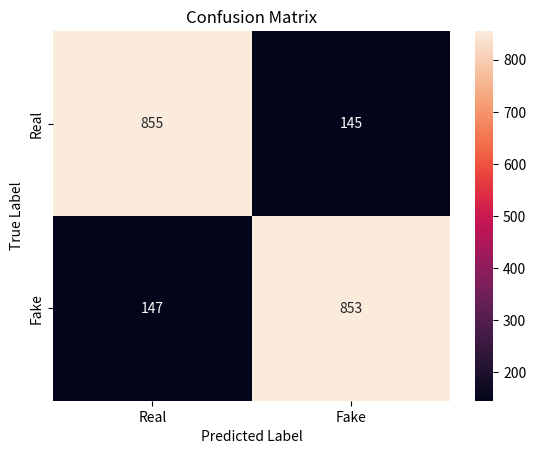

The script that saved this image:
import matplotlib.pyplot as plt
import numpy as np
import seaborn as sns

cm = np.array([[855, 145],
               [147, 853]])

plt.figure()
sns.heatmap(cm, annot=True, fmt="d",
            xticklabels=["Real", "Fake"],
            yticklabels=["Real", "Fake"])
plt.xlabel("Predicted Label")
plt.ylabel("True Label")
plt.title("Confusion Matrix")
plt.show()
